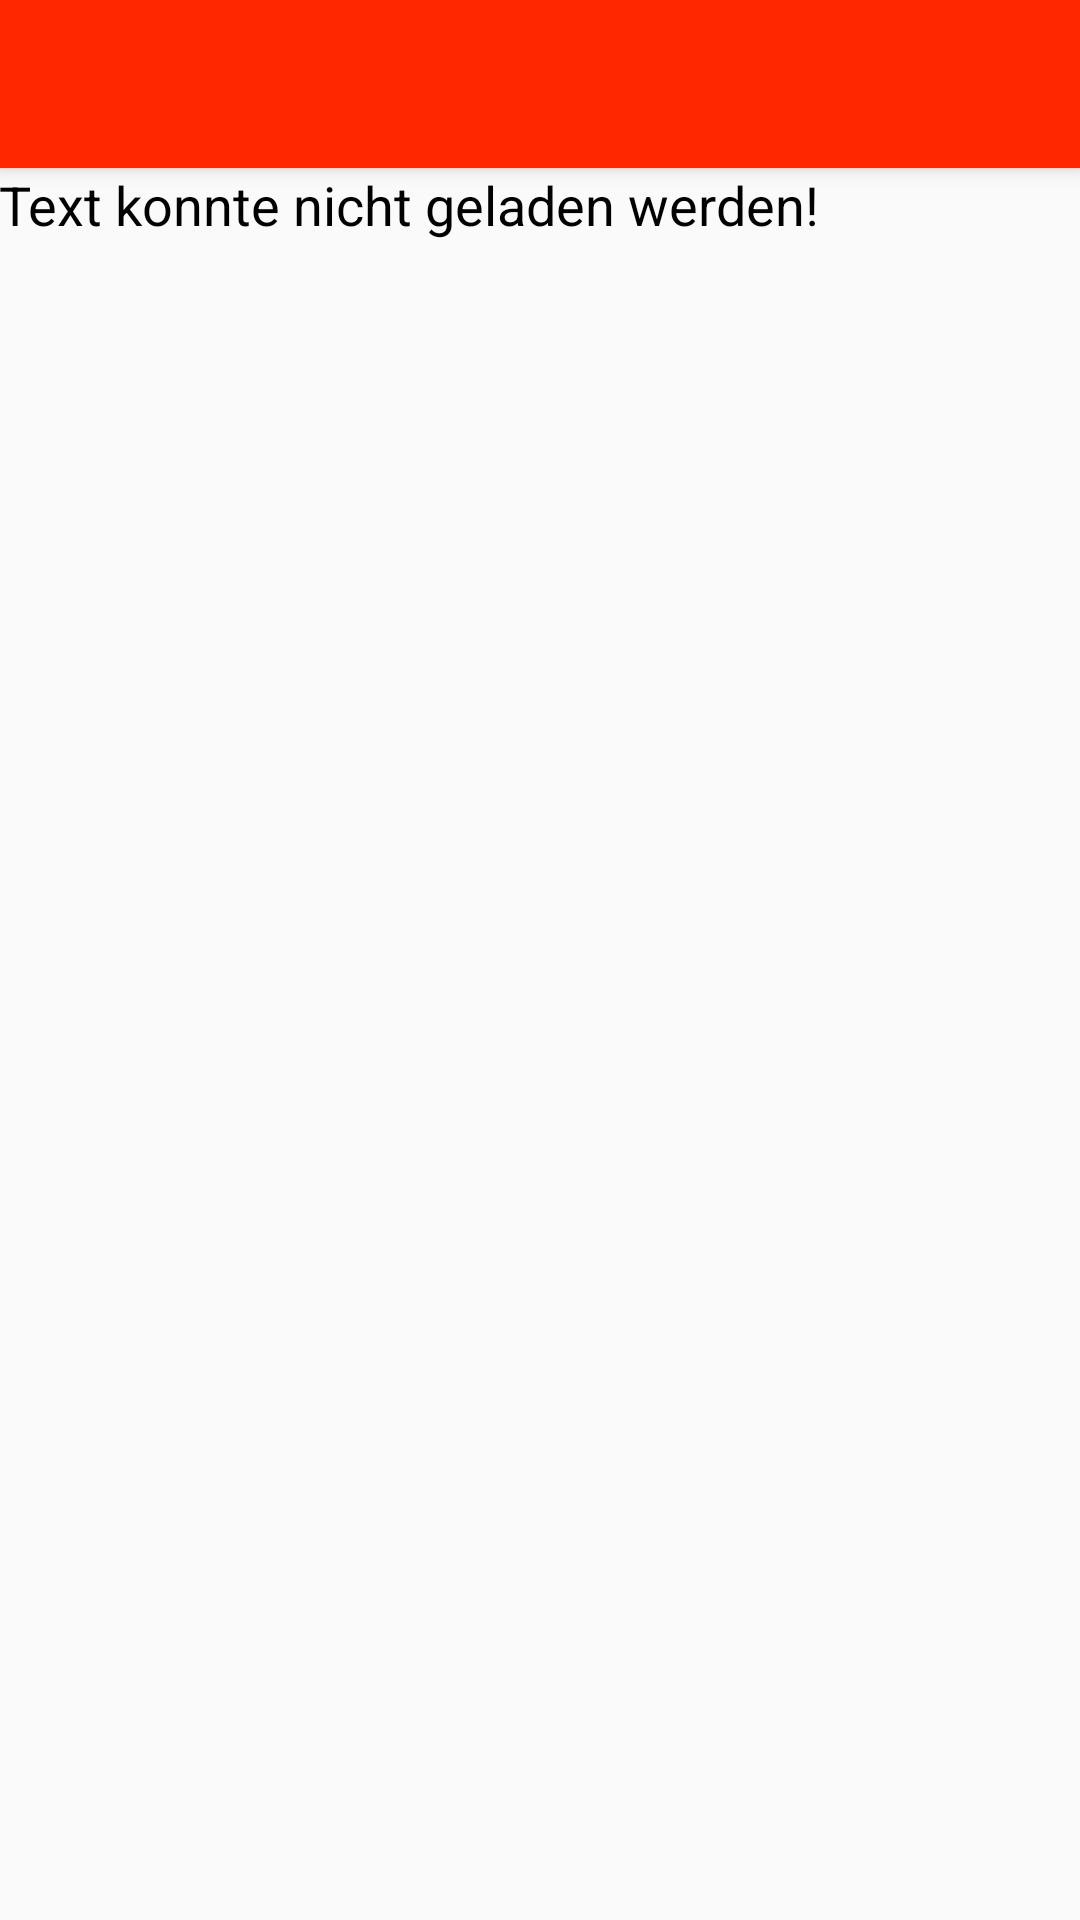

The Android layout XML behind this screen, and the referenced resources:
<!-- AndroidManifest.xml: application theme AppTheme -->
<!-- res/layout/activity_display_lektion.xml -->
<?xml version="1.0" encoding="utf-8"?>
<android.support.design.widget.CoordinatorLayout
    xmlns:android="http://schemas.android.com/apk/res/android"
    xmlns:app="http://schemas.android.com/apk/res-auto"
    xmlns:tools="http://schemas.android.com/tools" android:layout_width="match_parent"
    android:layout_height="match_parent" android:fitsSystemWindows="true"
    tools:context="de.js_jabs.lateinloesungen.DisplayLektion">

    <android.support.design.widget.AppBarLayout android:layout_height="wrap_content"
        android:layout_width="match_parent" android:theme="@style/AppTheme.AppBarOverlay">

        <android.support.v7.widget.Toolbar android:id="@+id/toolbar" android:title="Lösungen"
            android:layout_width="match_parent" android:layout_height="?attr/actionBarSize"
            android:background="?attr/colorPrimary" app:popupTheme="@style/AppTheme.PopupOverlay" />

    </android.support.design.widget.AppBarLayout>

    <include layout="@layout/content_display_lektion" />

</android.support.design.widget.CoordinatorLayout>
<!-- res/layout/content_display_lektion.xml (included above) -->
<?xml version="1.0" encoding="utf-8"?>
<RelativeLayout xmlns:android="http://schemas.android.com/apk/res/android"
    xmlns:tools="http://schemas.android.com/tools"
    xmlns:app="http://schemas.android.com/apk/res-auto" android:layout_width="match_parent"
    android:id="@+id/contentDisplayLektionRl"
    android:layout_height="match_parent"
    app:layout_behavior="@string/appbar_scrolling_view_behavior"
    tools:showIn="@layout/activity_display_lektion"
    tools:context="de.js_jabs.lateinloesungen.DisplayLektion">


    <ScrollView
        android:layout_width="match_parent"
        android:layout_height="match_parent"
        android:id="@+id/scrollView2"
        android:layout_alignParentLeft="true"
        android:layout_alignParentStart="true">

        <TextView
            android:paddingLeft="@dimen/activity_horizontal_margin"
            android:paddingRight="@dimen/activity_horizontal_margin"
            android:paddingTop="@dimen/activity_vertical_margin"
            android:paddingBottom="@dimen/activity_vertical_margin"
            android:layout_width="match_parent"
            android:layout_height="match_parent"
            android:textAppearance="?android:attr/textAppearanceMedium"
            android:text="Text konnte nicht geladen werden!"
            android:textColor="#000000"
            android:id="@+id/textView3"
            android:layout_alignParentTop="true"
            android:layout_alignParentLeft="true"
            android:layout_alignParentStart="true"
            android:layout_alignParentRight="true"
            android:layout_alignParentEnd="true"/>
    </ScrollView>
</RelativeLayout>
<!-- resources referenced by this layout -->
<resources>
  <style name="AppTheme.AppBarOverlay" parent="ThemeOverlay.AppCompat.Dark.ActionBar" />
  <style name="AppTheme.PopupOverlay" parent="ThemeOverlay.AppCompat.Light" />
  <style name="AppTheme" parent="Theme.AppCompat.Light.DarkActionBar">
          
          <item name="colorPrimary">@color/colorPrimary</item>
          <item name="colorPrimaryDark">@color/colorPrimaryDark</item>
          <item name="colorAccent">@color/colorAccent</item>
      </style>
  <color name="colorPrimary">#ff2700</color>
  <color name="colorPrimaryDark">#ff2700</color>
  <color name="colorAccent">#FF4D00</color>
</resources>
